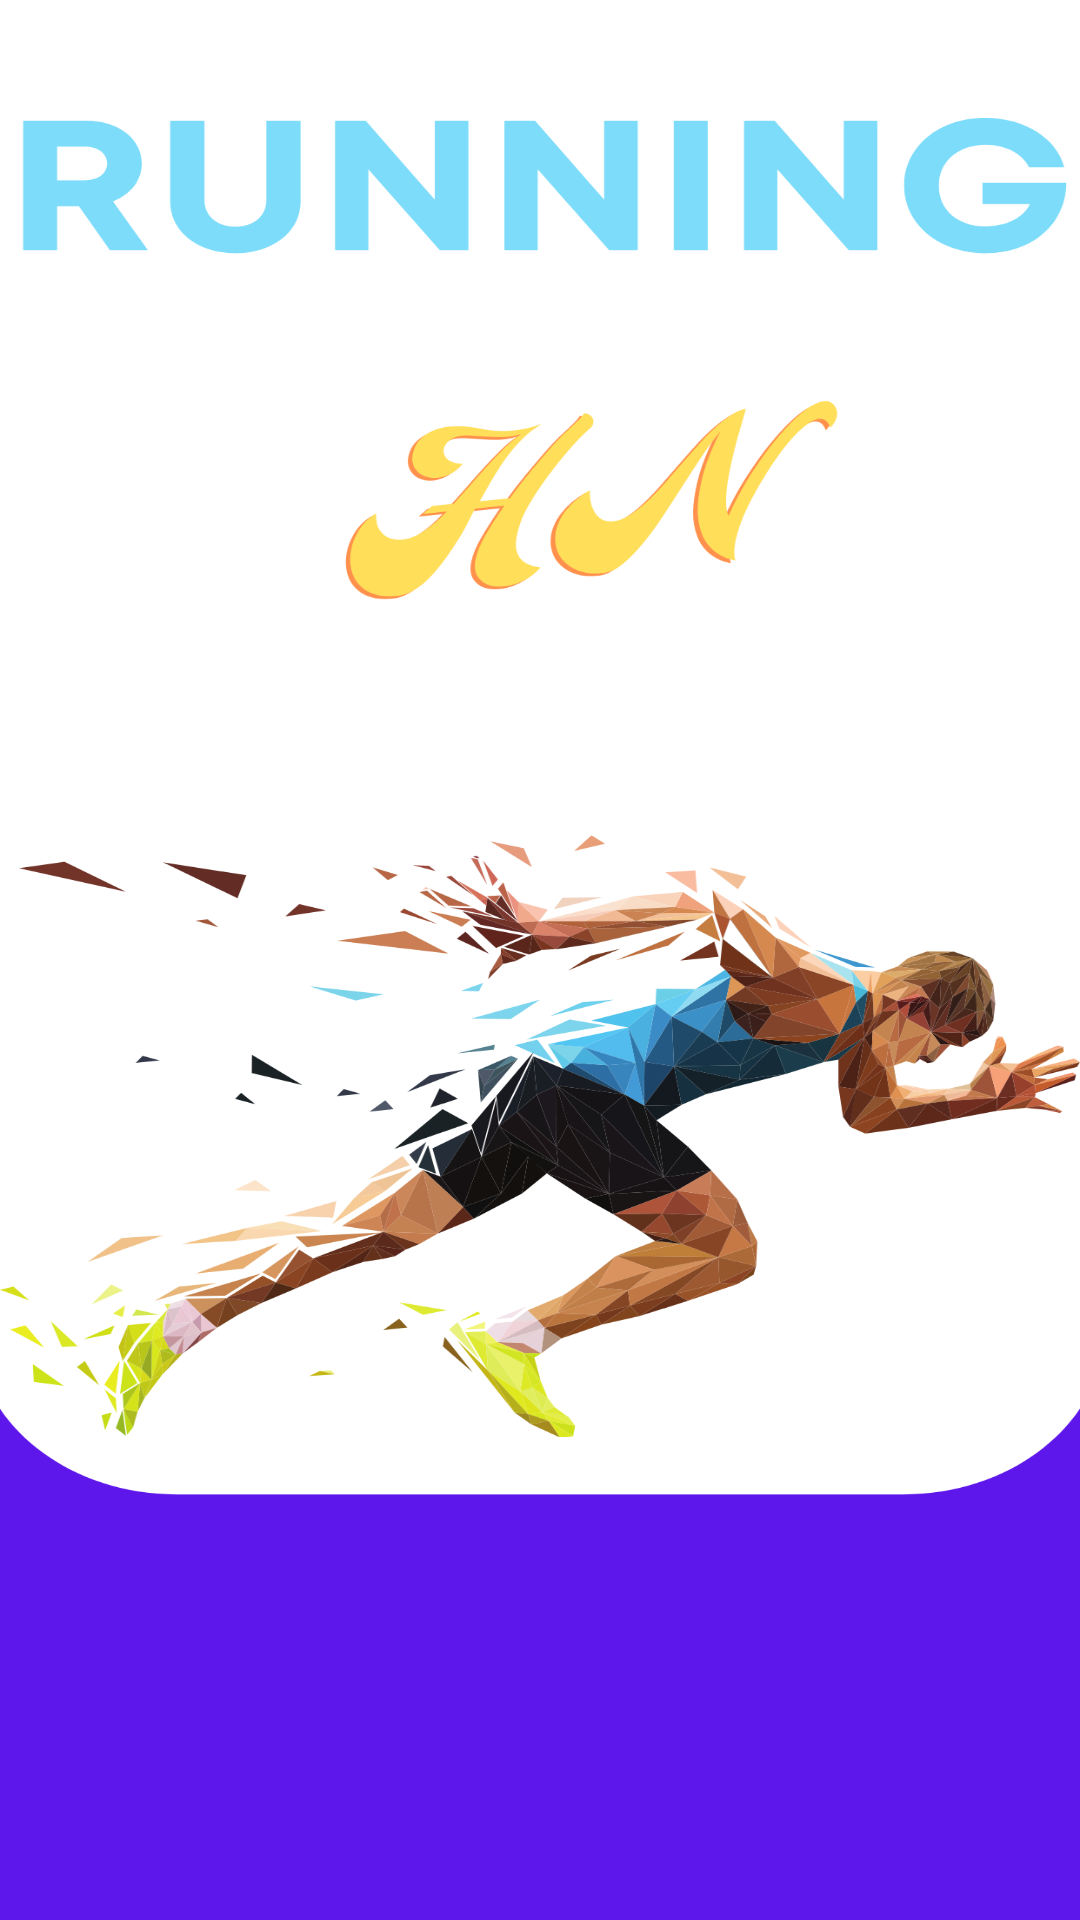

Produce the Android XML layout that renders to this screen, including the resource entries it uses.
<!-- AndroidManifest.xml: application theme Theme.RunningHN -->
<!-- res/layout/activity_anuncio1.xml -->
<?xml version="1.0" encoding="utf-8"?>
<RelativeLayout xmlns:android="http://schemas.android.com/apk/res/android"
    android:id="@+id/anuncio1"
    android:layout_width="match_parent"
    android:layout_height="match_parent"
    android:background="@drawable/anun"
    android:orientation="horizontal">

</RelativeLayout>
<!-- resources referenced by this layout -->
<resources>
  <!-- drawable anun: png bitmap (drawable, 308332 bytes) -->
  <style name="Theme.RunningHN" parent="Theme.MaterialComponents.DayNight.NoActionBar">
          
          <item name="colorPrimary">@color/purple_500</item>
          <item name="colorPrimaryVariant">@color/purple_700</item>
          <item name="colorOnPrimary">@color/white</item>
          
          <item name="colorSecondary">@color/teal_200</item>
          <item name="colorSecondaryVariant">@color/teal_700</item>
          <item name="colorOnSecondary">@color/black</item>
          
          <item name="android:statusBarColor" tools:targetApi="l">?attr/colorPrimaryVariant</item>
          
  
      </style>
  <color name="purple_500">#FF6200EE</color>
  <color name="purple_700">#A83700B3</color>
  <color name="white">#FFFFFFFF</color>
  <color name="teal_200">#FF03DAC5</color>
  <color name="teal_700">#FF018786</color>
  <color name="black">#FF000000</color>
</resources>
